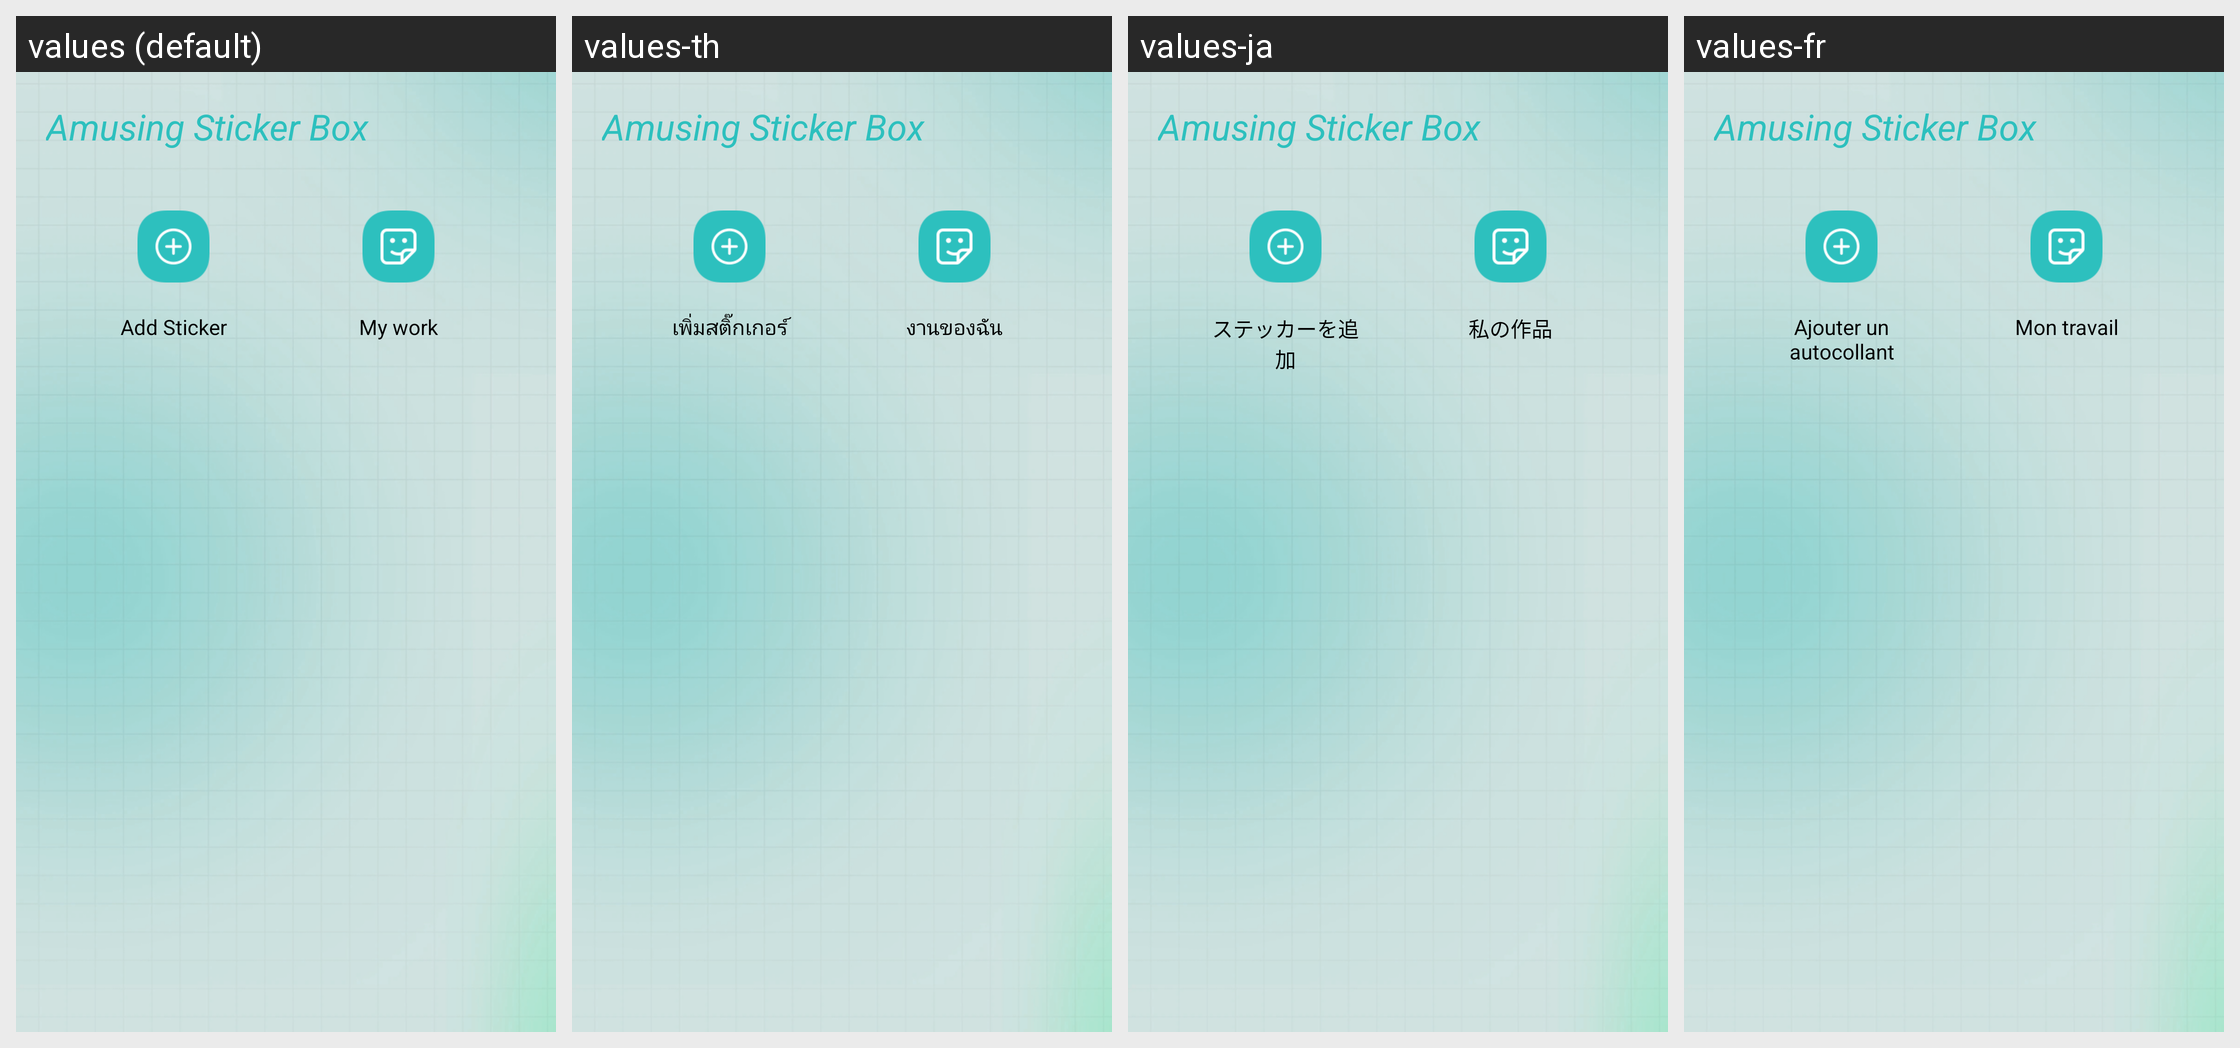

Locale-by-locale string values for the Android screen shown in this grid:
Android screen res/layout/activity_home.xml rendered under 4 locales, left to right: values (default), values-th, values-ja, values-fr. Device: Nexus 5 (rendered at 1080×1920; each locale shown at half size, 540×960, under a caption strip naming it); theme Theme.AmusingStickerBox.
Other locales in the repository, not shown: values-de, values-es, values-in, values-ko, values-ms, values-pt, values-zh-rTW.
Strings drawn on this screen, with the default value and each locale's value (text and hints the layout hard-codes, and strings that could not be matched under every locale, appear in the picture but are not listed):

add_sticker
  values: Add Sticker
  values-th: เพิ่มสติ๊กเกอร์
  values-ja: ステッカーを追加
  values-fr: Ajouter un autocollant

my_work
  values: My work
  values-th: งานของฉัน
  values-ja: 私の作品
  values-fr: Mon travail
